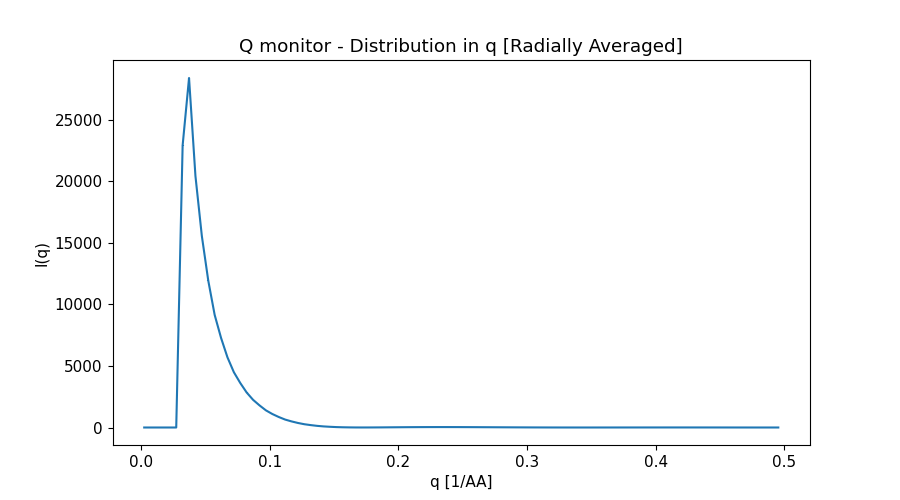

Data behind this chart, as committed beside it:
x_axis, Intensity, Error
2.488931336000000175e-03, 0.000000000000000000e+00, 0.000000000000000000e+00
7.466794007000000094e-03, 0.000000000000000000e+00, 0.000000000000000000e+00
1.244465667999999914e-02, 0.000000000000000000e+00, 0.000000000000000000e+00
1.742251934999999863e-02, 0.000000000000000000e+00, 0.000000000000000000e+00
2.240038202000000159e-02, 0.000000000000000000e+00, 0.000000000000000000e+00
2.737824469000000108e-02, 0.000000000000000000e+00, 0.000000000000000000e+00
3.235610735999999710e-02, 2.292989361999999892e+04, 4.493759680000000145e+01
3.733397002999999659e-02, 2.840801235000000088e+04, 4.128317282999999804e+01
4.231183270999999690e-02, 2.044201678000000175e+04, 2.722034414999999896e+01
4.728969538000000333e-02, 1.556241641999999956e+04, 1.960677175000000005e+01
5.226755805000000282e-02, 1.194379153000000042e+04, 1.418555785999999941e+01
5.724542072000000231e-02, 9.154584676000000400e+03, 1.030191663999999996e+01
6.222328339000000180e-02, 7.279708050999999614e+03, 7.882203912999999673e+00
6.720114605999999435e-02, 5.700882993000000170e+03, 5.911559025999999939e+00
7.217900872999999384e-02, 4.492516668999999638e+03, 4.484252294000000028e+00
7.715687139999999333e-02, 3.615054900000000089e+03, 3.506378561000000005e+00
8.213473407999999365e-02, 2.842336453999999776e+03, 2.654124620999999795e+00
8.711259674999999314e-02, 2.247668273000000227e+03, 2.046966075999999912e+00
9.209045942000000651e-02, 1.798781645999999910e+03, 1.599855336000000072e+00
9.706832209000000600e-02, 1.394405490000000100e+03, 1.201617200000000052e+00
1.020461847999999949e-01, 1.097724690999999893e+03, 9.303388293000000031e-01
1.070240474000000025e-01, 8.547436804000000166e+02, 7.100265755000000345e-01
1.120019101000000045e-01, 6.449029104999999618e+02, 5.231886219000000393e-01
1.169797728000000064e-01, 4.956156068000000232e+02, 3.987036051999999775e-01
1.219576354000000001e-01, 3.684560483999999860e+02, 2.908624083999999943e-01
1.269354980999999882e-01, 2.662006243000000154e+02, 2.076667983000000106e-01
1.319133607999999902e-01, 1.941602643999999884e+02, 1.517511297999999953e-01
1.368912234999999922e-01, 1.332727533000000051e+02, 1.025435335000000059e-01
1.418690861000000136e-01, 8.835744612999999958e+01, 6.900095219000000613e-02
1.468469487999999878e-01, 5.776623161999999923e+01, 4.593916456000000231e-02
1.518248114999999898e-01, 3.334424084999999849e+01, 2.680409833999999880e-02
1.568026741000000113e-01, 1.835137594000000050e+01, 1.606392498999999890e-02
1.617805368000000132e-01, 9.049978162000000381e+00, 8.489622905999999469e-03
1.667583994999999875e-01, 3.693526836999999841e+00, 3.622194573999999896e-03
1.717362621999999894e-01, 2.234890932999999968e+00, 2.038935483000000205e-03
1.767141248000000109e-01, 2.950606813999999911e+00, 2.417256346999999920e-03
1.816919875000000129e-01, 5.614572833999999624e+00, 4.266327785000000213e-03
1.866698501999999871e-01, 8.926797151000000596e+00, 6.098557705999999891e-03
1.916477128000000085e-01, 1.310935583999999920e+01, 8.320975976000000857e-03
1.966255755000000105e-01, 1.745750672999999864e+01, 1.064630159999999971e-02
2.016034382000000125e-01, 2.127437982000000005e+01, 1.253466444999999999e-02
2.065813008999999867e-01, 2.527855101999999832e+01, 1.456025809000000004e-02
2.115591635000000081e-01, 2.830272885000000116e+01, 1.601996903999999833e-02
2.165370262000000101e-01, 3.084032176999999919e+01, 1.715688983000000084e-02
2.215148889000000121e-01, 3.285092988000000247e+01, 1.804980293000000083e-02
2.264927515000000058e-01, 3.381153978999999765e+01, 1.836343648999999925e-02
2.314706142000000078e-01, 3.454950897999999881e+01, 1.851919823999999964e-02
2.364484769000000097e-01, 3.426602263000000193e+01, 1.819863228000000166e-02
2.414263396000000117e-01, 3.355006846999999937e+01, 1.765512849999999884e-02
2.464042022000000054e-01, 3.250340098000000211e+01, 1.690150869000000070e-02
2.513820648999999796e-01, 3.050823592000000062e+01, 1.577433707000000171e-02
2.563599275999999816e-01, 2.872886550999999855e+01, 1.473465705999999972e-02
2.613377901999999753e-01, 2.638388640000000152e+01, 1.339102642999999947e-02
2.663156528999999773e-01, 2.376864159999999870e+01, 1.202592211999999917e-02
2.712935155999999792e-01, 2.151575310000000130e+01, 1.078602227999999989e-02
2.762713782999999812e-01, 1.867074790999999934e+01, 9.290676366000000588e-03
2.812492408999999749e-01, 1.615436636000000092e+01, 8.040468078999999518e-03
2.862271035999999769e-01, 1.383078721999999949e+01, 6.819603399999999739e-03
2.912049662999999788e-01, 1.129684269000000008e+01, 5.560552602000000053e-03
2.961828288999999725e-01, 9.291209522999999137e+00, 4.590033365999999712e-03
... 40 more rows
